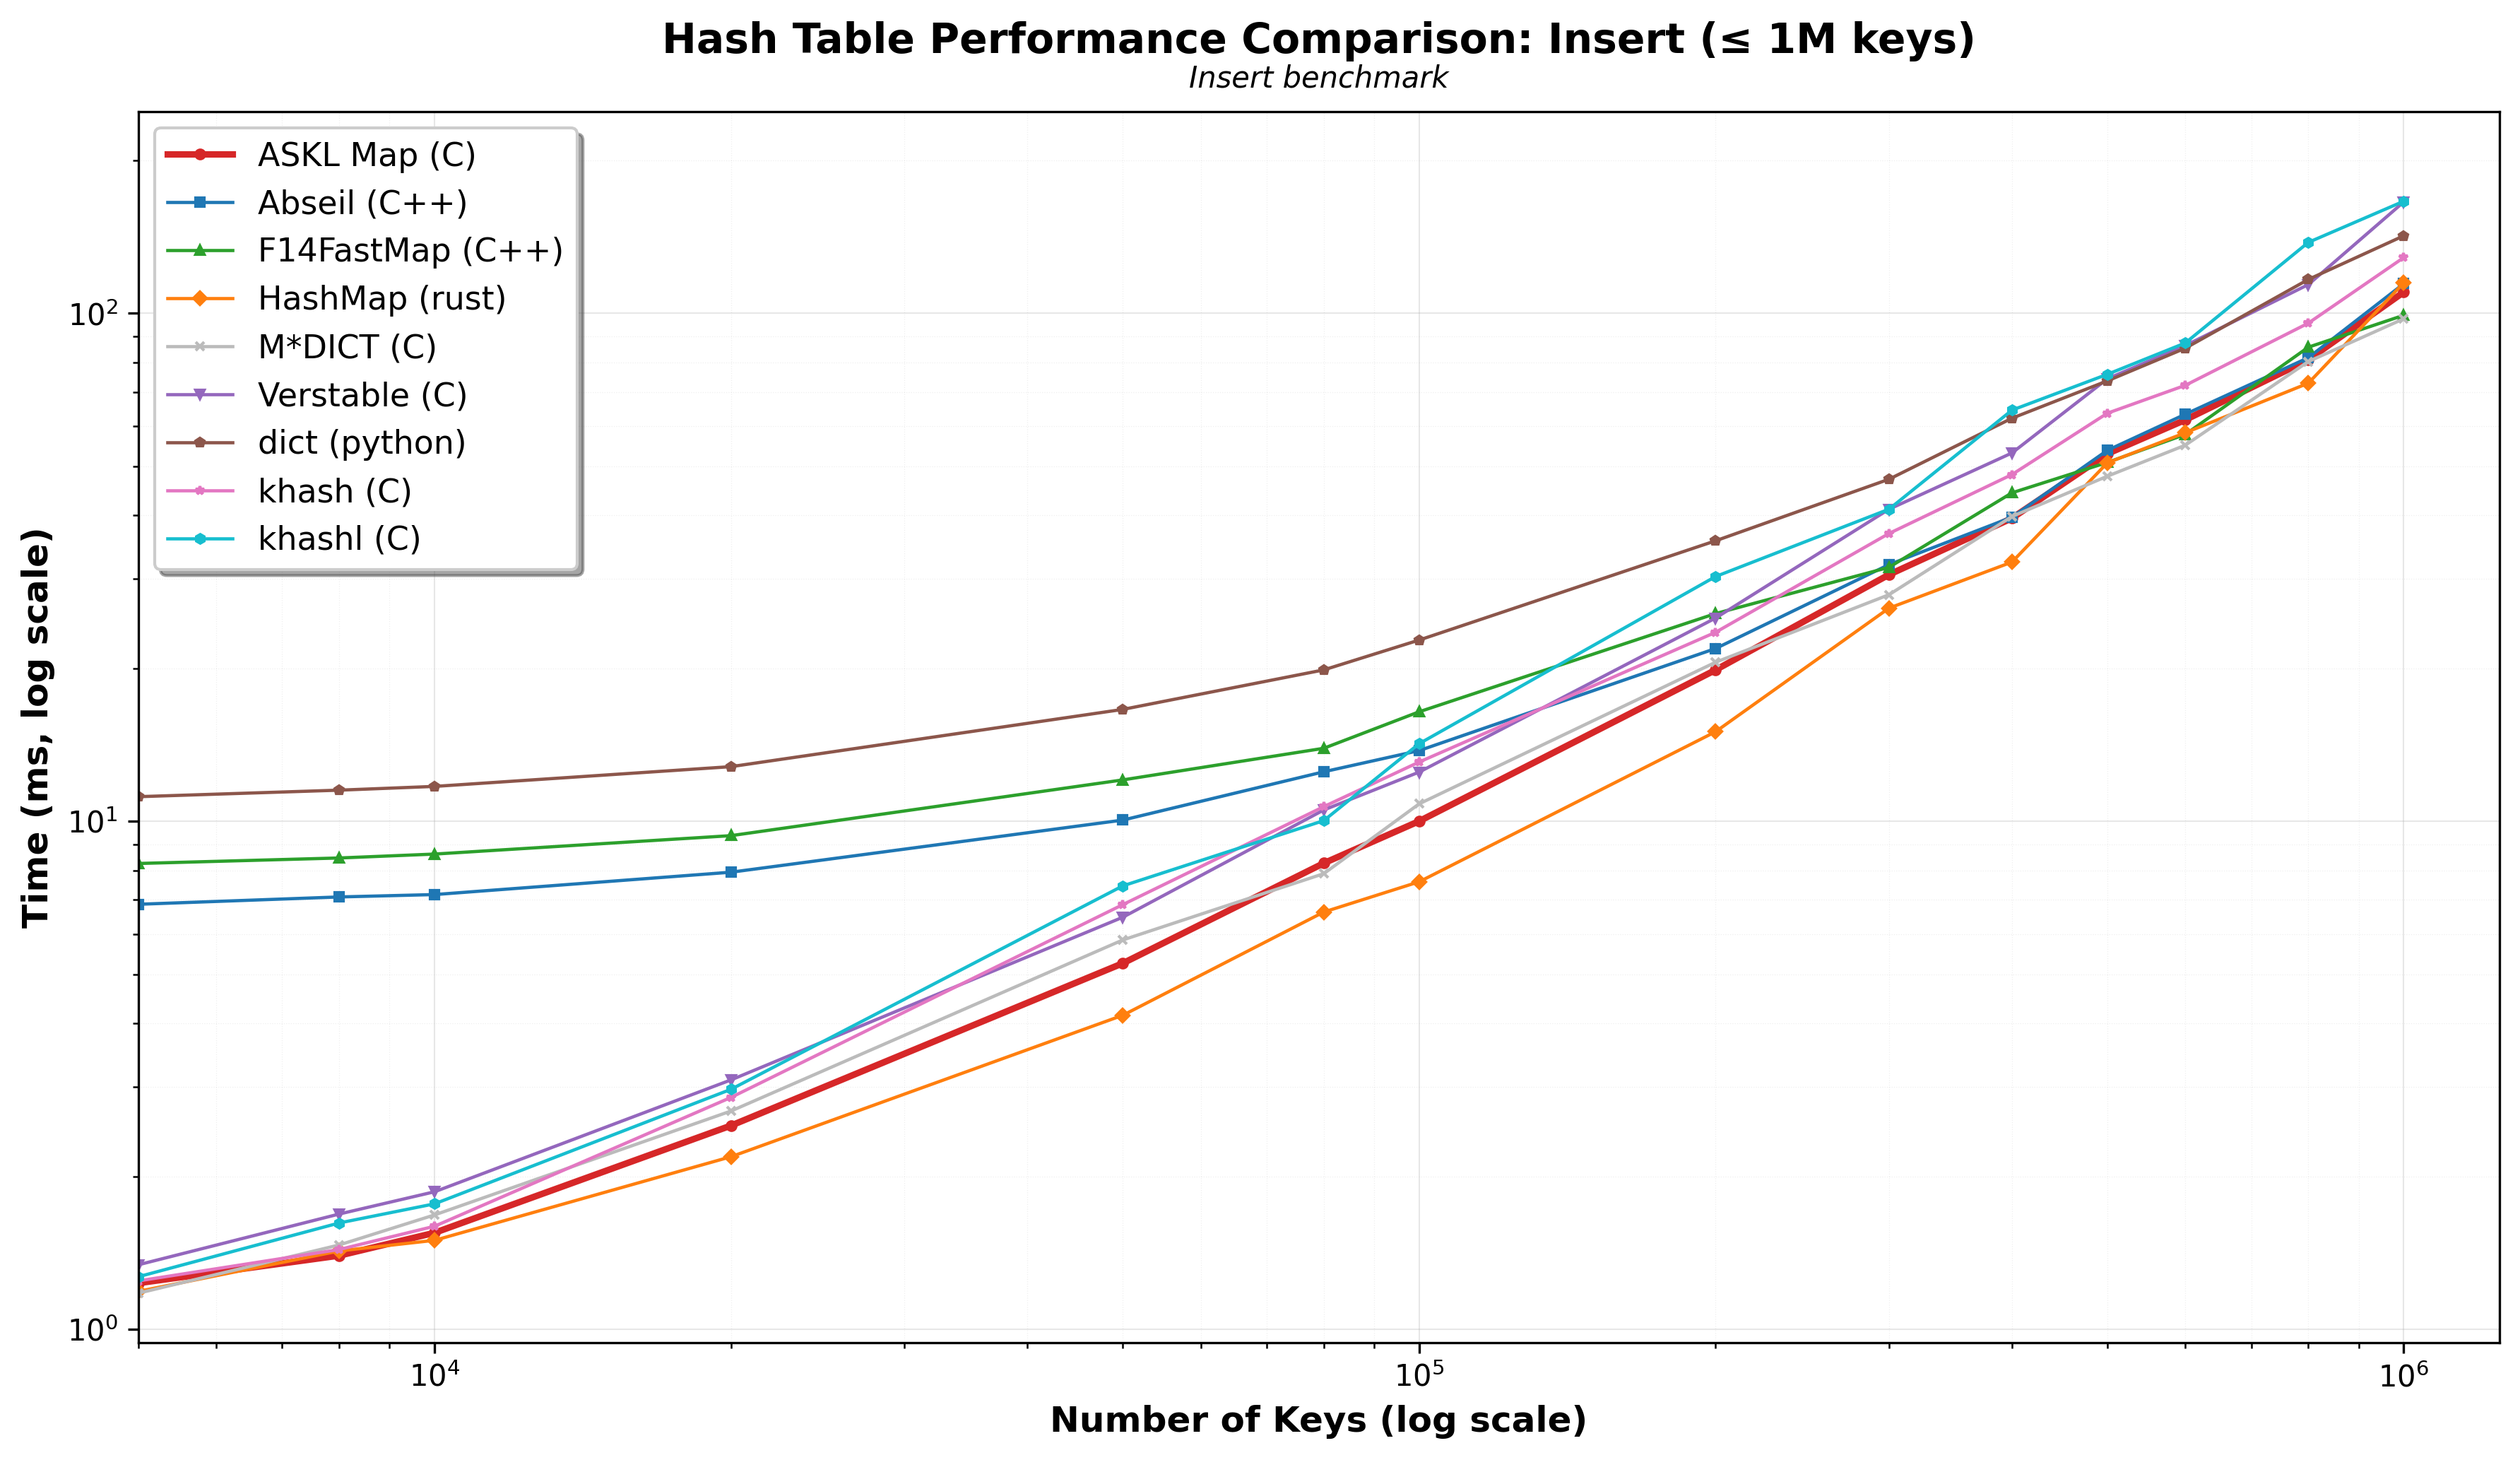

The file beside this chart, header and first rows:
test, impl, display_name, keys, value, mean_ms, median_ms, stddev_ms, min_ms, max_ms, runs, success_rate
insert, askl, ASKL Map (C), 5000, 1.233, 1.374, 1.233, 0.3501, 1.074, 2.878, 100, 100.0
insert, abseil, Abseil (C++), 5000, 6.864, 6.997, 6.864, 0.3802, 6.658, 8.571, 100, 100.0
insert, folly, F14FastMap (C++), 5000, 8.258, 8.394, 8.258, 0.6132, 7.992, 12.43, 100, 100.0
insert, rust, HashMap (rust), 5000, 1.187, 1.219, 1.187, 0.08895, 1.123, 1.552, 100, 100.0
insert, mstar, M*DICT (C), 5000, 1.177, 1.339, 1.177, 0.3623, 1.06, 2.759, 100, 100.0
insert, verstable, Verstable (C), 5000, 1.339, 1.508, 1.339, 0.3828, 1.203, 2.997, 100, 100.0
insert, python, dict (python), 5000, 11.18, 11.19, 11.18, 0.1468, 10.76, 11.61, 100, 100.0
insert, khash, khash (C), 5000, 1.245, 1.362, 1.245, 0.3228, 1.065, 2.674, 100, 100.0
insert, khashl, khashl (C), 5000, 1.268, 1.413, 1.268, 0.3333, 1.15, 2.677, 100, 100.0
insert, askl, ASKL Map (C), 8000, 1.396, 1.402, 1.396, 0.04086, 1.34, 1.519, 100, 100.0
insert, abseil, Abseil (C++), 8000, 7.096, 7.101, 7.096, 0.09814, 6.928, 7.709, 100, 100.0
insert, folly, F14FastMap (C++), 8000, 8.467, 8.464, 8.467, 0.1262, 8.183, 8.723, 100, 100.0
insert, rust, HashMap (rust), 8000, 1.426, 1.436, 1.426, 0.05034, 1.354, 1.642, 100, 100.0
insert, mstar, M*DICT (C), 8000, 1.465, 1.473, 1.465, 0.03725, 1.427, 1.614, 100, 100.0
insert, verstable, Verstable (C), 8000, 1.686, 1.692, 1.686, 0.04496, 1.61, 1.827, 100, 100.0
insert, python, dict (python), 8000, 11.51, 11.53, 11.51, 0.1577, 11.08, 12.28, 100, 100.0
insert, khash, khash (C), 8000, 1.435, 1.439, 1.435, 0.04389, 1.369, 1.6, 100, 100.0
insert, khashl, khashl (C), 8000, 1.619, 1.621, 1.619, 0.04252, 1.538, 1.776, 100, 100.0
insert, askl, ASKL Map (C), 10000, 1.548, 1.563, 1.548, 0.04908, 1.5, 1.745, 100, 100.0
insert, abseil, Abseil (C++), 10000, 7.173, 7.175, 7.173, 0.1267, 6.956, 7.791, 100, 100.0
insert, folly, F14FastMap (C++), 10000, 8.619, 8.623, 8.619, 0.1099, 8.403, 9.073, 100, 100.0
insert, rust, HashMap (rust), 10000, 1.496, 1.506, 1.496, 0.04911, 1.437, 1.668, 100, 100.0
insert, mstar, M*DICT (C), 10000, 1.679, 1.688, 1.679, 0.04195, 1.611, 1.825, 100, 100.0
insert, verstable, Verstable (C), 10000, 1.865, 1.874, 1.865, 0.04617, 1.795, 2.035, 100, 100.0
insert, python, dict (python), 10000, 11.71, 11.71, 11.71, 0.1433, 11.23, 12.12, 100, 100.0
insert, khash, khash (C), 10000, 1.595, 1.605, 1.595, 0.04235, 1.522, 1.733, 100, 100.0
insert, khashl, khashl (C), 10000, 1.766, 1.77, 1.766, 0.04754, 1.688, 1.934, 100, 100.0
insert, askl, ASKL Map (C), 20000, 2.517, 2.535, 2.517, 0.0947, 2.409, 3.141, 100, 100.0
insert, abseil, Abseil (C++), 20000, 7.938, 7.967, 7.938, 0.1609, 7.701, 8.74, 100, 100.0
insert, folly, F14FastMap (C++), 20000, 9.369, 9.349, 9.369, 0.1076, 9.055, 9.6, 100, 100.0
insert, rust, HashMap (rust), 20000, 2.186, 2.205, 2.186, 0.06221, 2.128, 2.404, 100, 100.0
insert, mstar, M*DICT (C), 20000, 2.689, 2.686, 2.689, 0.06096, 2.564, 2.844, 100, 100.0
insert, verstable, Verstable (C), 20000, 3.096, 3.107, 3.096, 0.0594, 2.993, 3.254, 100, 100.0
insert, python, dict (python), 20000, 12.81, 12.86, 12.81, 0.254, 12.36, 14.14, 100, 100.0
insert, khash, khash (C), 20000, 2.86, 2.863, 2.86, 0.05812, 2.731, 3.053, 100, 100.0
insert, khashl, khashl (C), 20000, 2.967, 2.974, 2.967, 0.06007, 2.833, 3.125, 100, 100.0
insert, askl, ASKL Map (C), 50000, 5.253, 5.263, 5.253, 0.07673, 5.144, 5.466, 50, 100.0
insert, abseil, Abseil (C++), 50000, 10.05, 10.03, 10.05, 0.1188, 9.787, 10.55, 50, 100.0
insert, folly, F14FastMap (C++), 50000, 12.06, 12.06, 12.06, 0.09652, 11.81, 12.24, 50, 100.0
insert, rust, HashMap (rust), 50000, 4.15, 4.204, 4.15, 0.1981, 4.004, 5.019, 50, 100.0
insert, mstar, M*DICT (C), 50000, 5.839, 5.834, 5.839, 0.1041, 5.606, 5.998, 50, 100.0
insert, verstable, Verstable (C), 50000, 6.473, 6.475, 6.473, 0.0958, 6.309, 6.649, 50, 100.0
insert, python, dict (python), 50000, 16.6, 16.61, 16.6, 0.1527, 16.33, 16.96, 50, 100.0
insert, khash, khash (C), 50000, 6.854, 6.842, 6.854, 0.103, 6.665, 7.107, 50, 100.0
insert, khashl, khashl (C), 50000, 7.461, 7.434, 7.461, 0.1071, 7.241, 7.663, 50, 100.0
insert, askl, ASKL Map (C), 80000, 8.269, 8.342, 8.269, 0.2839, 8.002, 9.427, 50, 100.0
insert, abseil, Abseil (C++), 80000, 12.52, 12.54, 12.52, 0.2036, 12.22, 13.41, 50, 100.0
insert, folly, F14FastMap (C++), 80000, 13.92, 13.93, 13.92, 0.1767, 13.57, 14.81, 50, 100.0
insert, rust, HashMap (rust), 80000, 6.627, 6.622, 6.627, 0.1018, 6.446, 6.937, 50, 100.0
insert, mstar, M*DICT (C), 80000, 7.886, 7.884, 7.886, 0.09763, 7.669, 8.057, 50, 100.0
insert, verstable, Verstable (C), 80000, 10.53, 10.51, 10.53, 0.08966, 10.19, 10.67, 50, 100.0
insert, python, dict (python), 80000, 19.86, 19.94, 19.86, 0.3795, 19.41, 21.93, 50, 100.0
insert, khash, khash (C), 80000, 10.69, 10.69, 10.69, 0.1357, 10.47, 11, 50, 100.0
insert, khashl, khashl (C), 80000, 10.03, 10.03, 10.03, 0.09872, 9.801, 10.19, 50, 100.0
insert, askl, ASKL Map (C), 100000, 10.01, 10.01, 10.01, 0.08942, 9.824, 10.27, 50, 100.0
insert, abseil, Abseil (C++), 100000, 13.78, 13.78, 13.78, 0.1215, 13.52, 14, 50, 100.0
insert, folly, F14FastMap (C++), 100000, 16.43, 16.5, 16.43, 0.3154, 16.05, 17.92, 50, 100.0
insert, rust, HashMap (rust), 100000, 7.602, 7.665, 7.602, 0.2472, 7.382, 8.668, 50, 100.0
insert, mstar, M*DICT (C), 100000, 10.82, 10.82, 10.82, 0.07864, 10.58, 10.96, 50, 100.0
insert, verstable, Verstable (C), 100000, 12.5, 12.54, 12.5, 0.2202, 12.33, 13.72, 50, 100.0
... 66 more rows
